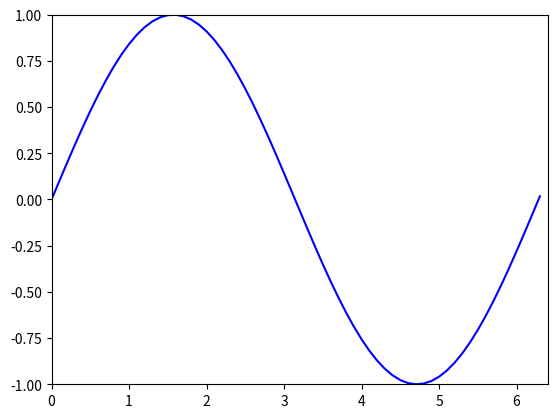

Python code for this plot:
import matplotlib

import matplotlib.pyplot as plt
import math
matplotlib.use('Agg')
xAxis = list(range(0,64))
...

xTenth = []

for x in xAxis:

  xTenth.append(x*0.1)

xAxis = xTenth

...
def sign(xValues):

  yValues = []

  for x in xValues:


    y = math.sin(x)
    yValues.append(y)

  return yValues

yAxis = sign(xAxis)

sliceXAxis  = xAxis[:]

sliceYAxis  = yAxis[:]

style = 'b-'

plt.plot(sliceXAxis , sliceYAxis , style)

plt.axis([0, 6.4, -1, 1])

filename = 'graph.png'

plt.savefig(filename)